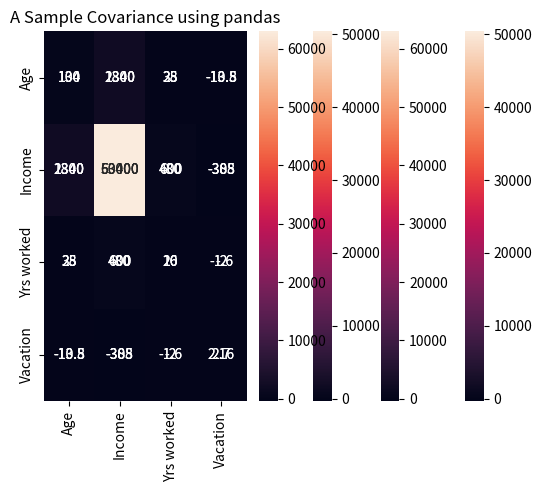

Recreate this plot in Python.
import numpy as np
import pandas as pd
import seaborn as sn
import matplotlib.pyplot as plt

#Using numpy prepare dataset 
A = [30, 200, 10, 4]
B = [40, 300, 20, 4]
C = [50, 800, 20, 1]
D = [60, 600, 20, 2]
E = [40, 300, 20, 5]

data_np= np.array([A,B,C,D,E])
data_np = np.transpose(data_np)

#A Population covariance matrix
cov_numpy_P = np.cov(data_np, bias = True) 
sn.heatmap(cov_numpy_P, annot =True, fmt='g')
plt.title("A Population covariance matrix Using Numpy")
plt.show()

#Sample covaiance matrix
cov_numpy_S = np.cov(data_np, bias = False) 
sn.heatmap(cov_numpy_S, annot=True, fmt='g')
plt.title("A Sample covariance matrix Using Numpy")
plt.show()

#--------------------------------------------------------------------------
#Using pandas library to solve Covariance matrix 
data = {'Age': [30, 40, 50, 60, 40],
           'Income': [200, 300, 800, 600,300],
           'Yrs worked': [10, 20, 20, 20,20],
           'Vacation': [4, 4, 1, 2, 5]}

data_pd = pd.DataFrame(data, columns=['Age','Income','Yrs worked', 'Vacation'])

#ddof = 0 is Population, limit degree of freedom.
cov_pandas_P = data_pd.cov(ddof=0) 
sn.heatmap(cov_pandas_P,annot=True,fmt='g')
plt.title("A Population Covariance using pandas")
plt.show()

#ddof = 1, sample covariance, degree of freedom is 1
cov_pandas_S = data_pd.cov(ddof=1)
sn.heatmap(cov_pandas_S,annot=True,fmt='g')
plt.title("A Sample Covariance using pandas")
plt.show()